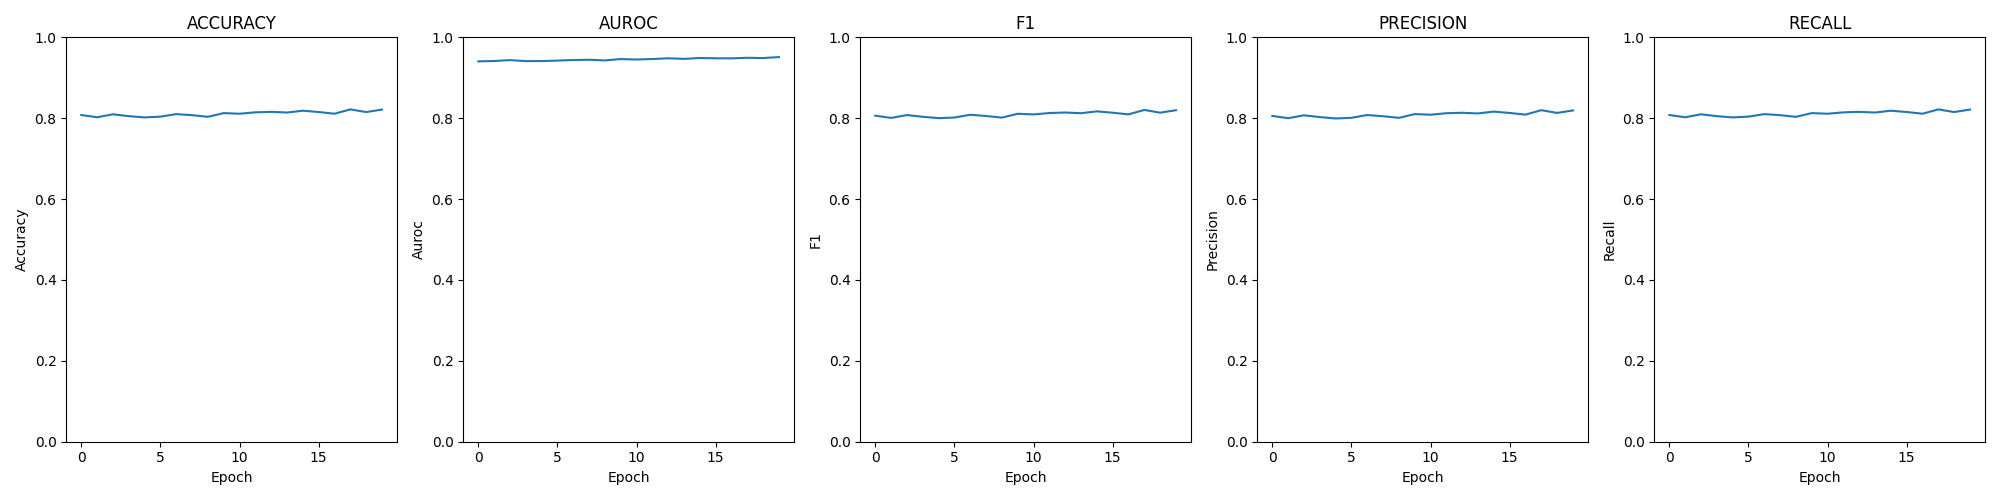

Source data for this figure (header and first rows):
epoch; loss; time; accuracy; auroc; confusion; f1; precision; recall
0; 0.00107; 00:04:04; 0.8079; 0.9406; [[447, 209, 5, 1], [163, 2049, 367, 2], …; 0.8062; 0.8056; 0.8079
1; 0.00107; 00:04:04; 0.8024; 0.9415; [[434, 222, 6, 0], [170, 2031, 375, 5], …; 0.8007; 0.8; 0.8024
2; 0.00103; 00:04:00; 0.8097; 0.9437; [[435, 220, 7, 0], [162, 2052, 364, 3], …; 0.8077; 0.8071; 0.8097
3; 0.00106; 00:04:01; 0.8051; 0.9413; [[444, 214, 4, 0], [173, 2030, 376, 2], …; 0.8035; 0.8028; 0.8051
4; 0.00106; 00:04:06; 0.802; 0.9413; [[440, 217, 5, 0], [166, 2027, 384, 4], …; 0.8002; 0.7994; 0.802
5; 0.00104; 00:04:06; 0.8039; 0.9425; [[444, 214, 4, 0], [159, 2047, 372, 3], …; 0.8016; 0.801; 0.8039
6; 0.00103; 00:04:02; 0.8102; 0.9439; [[447, 209, 5, 1], [156, 2055, 365, 5], …; 0.8085; 0.8079; 0.8102
7; 0.00102; 00:04:06; 0.8075; 0.9446; [[447, 211, 4, 0], [175, 2044, 361, 1], …; 0.8055; 0.8049; 0.8075
8; 0.00105; 00:04:05; 0.8034; 0.9429; [[435, 223, 4, 0], [173, 2021, 386, 1], …; 0.8015; 0.8008; 0.8034
9; 0.00101; 00:04:03; 0.8126; 0.9462; [[439, 219, 4, 0], [164, 2064, 351, 2], …; 0.811; 0.8102; 0.8126
10; 0.00101; 00:04:06; 0.8111; 0.9451; [[441, 216, 5, 0], [159, 2053, 365, 4], …; 0.8094; 0.8086; 0.8111
11; 0.00099; 00:03:59; 0.8145; 0.9464; [[449, 208, 4, 1], [151, 2069, 358, 3], …; 0.8128; 0.8123; 0.8145
12; 0.00097; 00:04:05; 0.8157; 0.9481; [[458, 199, 5, 0], [159, 2062, 357, 3], …; 0.814; 0.8134; 0.8157
13; 0.00099; 00:04:04; 0.814; 0.9468; [[448, 211, 3, 0], [150, 2059, 370, 2], …; 0.8124; 0.8118; 0.814
14; 0.00097; 00:04:08; 0.8185; 0.9489; [[451, 206, 4, 1], [160, 2080, 339, 2], …; 0.8169; 0.8163; 0.8185
15; 0.00098; 00:04:05; 0.8153; 0.9482; [[441, 217, 4, 0], [164, 2071, 344, 2], …; 0.8135; 0.8129; 0.8153
16; 0.00097; 00:04:06; 0.8111; 0.948; [[449, 209, 3, 1], [169, 2037, 372, 3], …; 0.8095; 0.8089; 0.8111
17; 0.00096; 00:04:03; 0.8218; 0.9494; [[472, 187, 2, 1], [154, 2068, 354, 5], …; 0.8204; 0.8199; 0.8218
18; 0.00096; 00:04:04; 0.8152; 0.9487; [[461, 197, 4, 0], [163, 2059, 358, 1], …; 0.8137; 0.8131; 0.8152
19; 0.00094; 00:04:03; 0.8214; 0.9512; [[453, 205, 4, 0], [140, 2102, 336, 3], …; 0.8198; 0.8193; 0.8214
